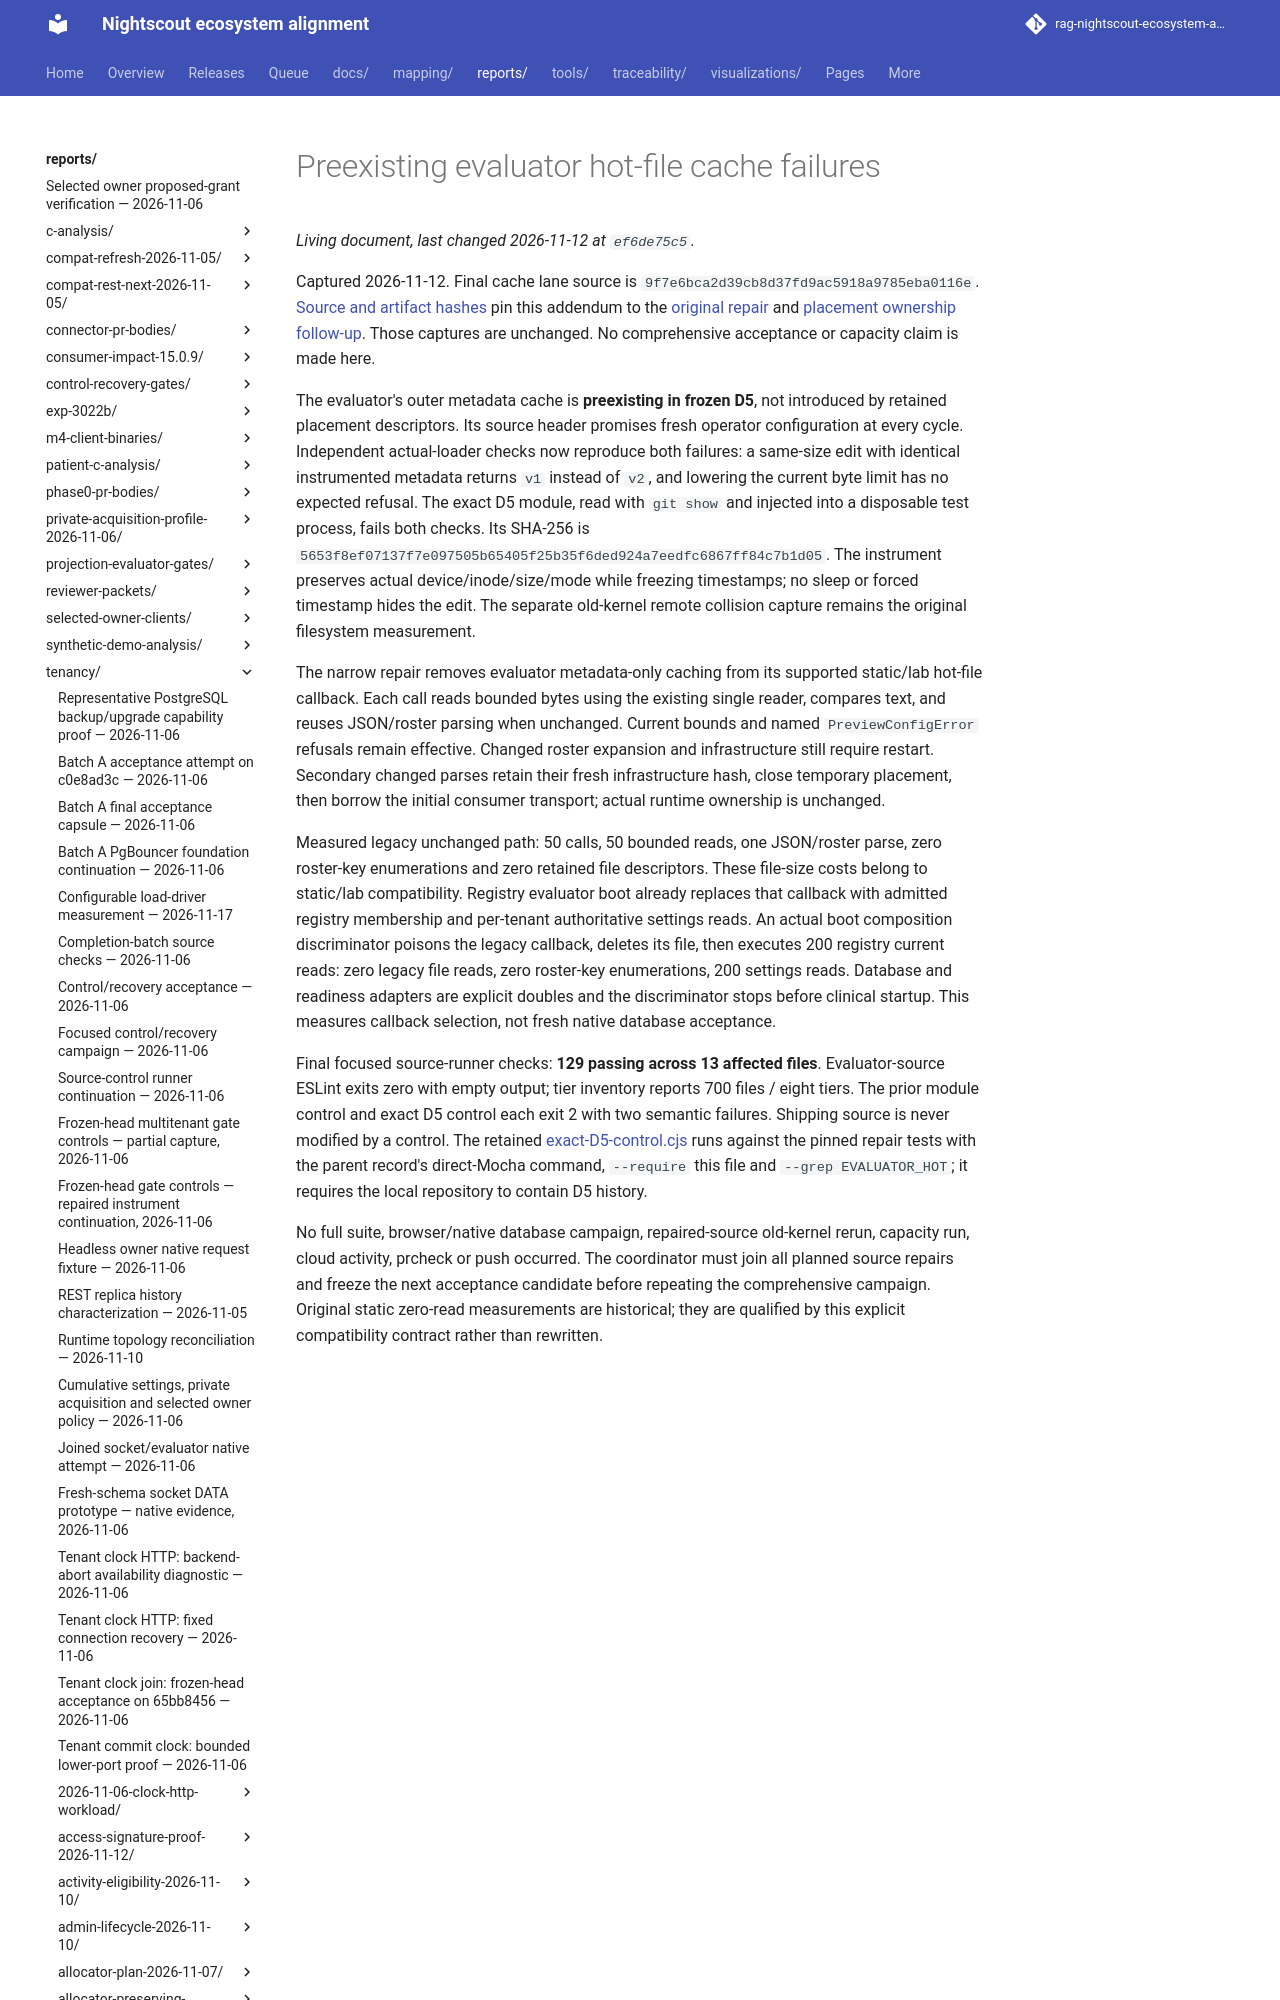

repository: bewest/rag-nightscout-ecosystem-alignment · page: reports/tenancy/realtime-cache-repair-2026-11-12/evaluator-hot-followup/index.html · generator: mkdocs

# Preexisting evaluator hot-file cache failures

Captured 2026-11-12. Final cache lane source is
`9f7e6bca2d39cb8d37fd9ac5918a9785eba0116e`. [Source and artifact hashes](result.json)
pin this addendum to the [original repair](../README.md) and
[placement ownership follow-up](../ownership-followup/README.md). Those captures
are unchanged. No comprehensive acceptance or capacity claim is made here.
